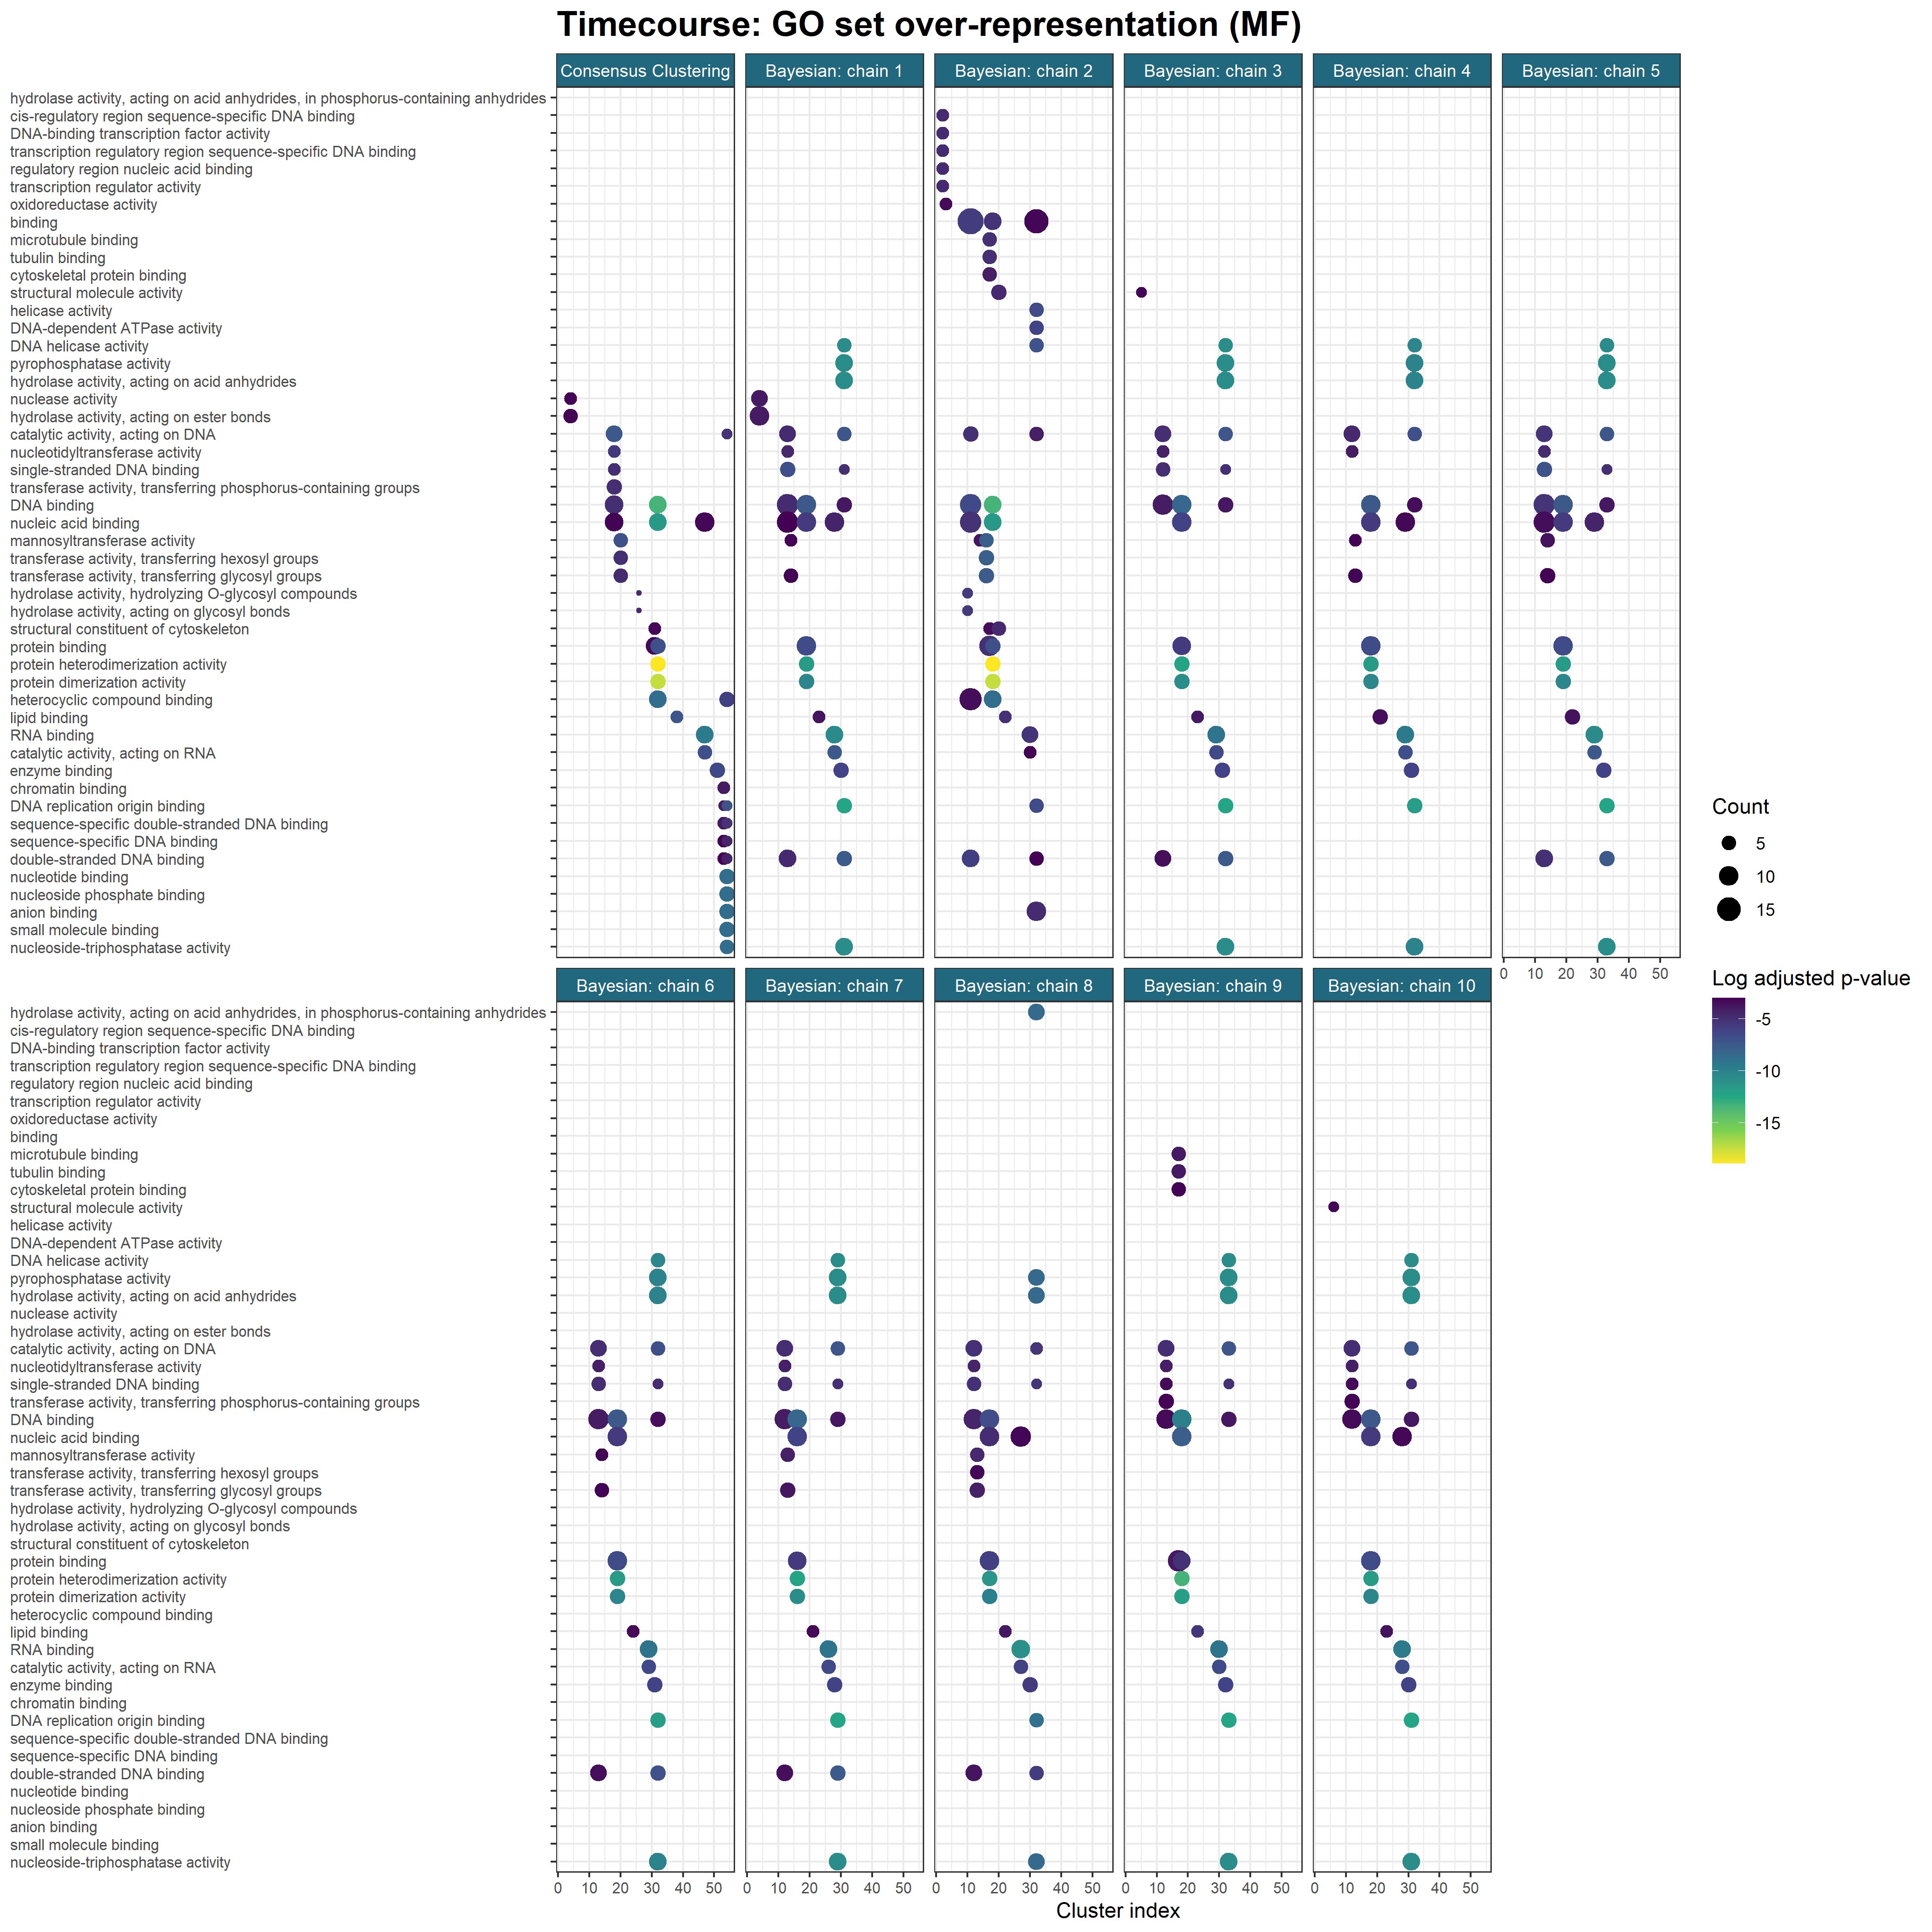

The file beside this chart, header and first rows:
, Cluster, ID, Description, GeneRatio, BgRatio, pvalue, p.adjust, qvalue, geneID, Count, Cluster_str, Inference, Chain, Model, Cluster_plt, Ontology
1, K4?(16), GO:0004518, nuclease activity, 0.25, 20/546, 0.001806, 0.044, 0.03763, 851456/851873/853500/852395, 4, K4 (16), Consensus clustering, NA, Consensus Clustering, 4, MF
2, K4?(16), GO:0016788, hydrolase activity, acting on ester bond…, 0.3125, 37/546, 0.00275, 0.044, 0.03763, 854151/851456/851873/853500/852395, 5, K4 (16), Consensus clustering, NA, Consensus Clustering, 4, MF
3, K18?(17), GO:0140097, catalytic activity, acting on DNA, 0.4118, 30/546, 9.78210568834014e-06, 0.0006163, 0.0004943, 853821/852245/856305/851391/850793/85562…, 7, K18 (17), Consensus clustering, NA, Consensus Clustering, 18, MF
4, K18?(17), GO:0016779, nucleotidyltransferase activity, 0.2353, 10/546, 0.0001215, 0.003826, 0.003069, 853821/852245/856305/855621, 4, K18 (17), Consensus clustering, NA, Consensus Clustering, 18, MF
5, K18?(17), GO:0003697, single-stranded DNA binding, 0.2353, 14/546, 0.0005356, 0.007221, 0.005791, 853821/856305/851266/850793, 4, K18 (17), Consensus clustering, NA, Consensus Clustering, 18, MF
6, K18?(17), GO:0016772, transferase activity, transferring phosp…, 0.3529, 38/546, 0.0005372, 0.007221, 0.005791, 853821/852245/856305/855621/855950/85211…, 6, K18 (17), Consensus clustering, NA, Consensus Clustering, 18, MF
7, K18?(17), GO:0003677, DNA binding, 0.5294, 92/546, 0.0005731, 0.007221, 0.005791, 853821/852245/856305/851391/851671/85126…, 9, K18 (17), Consensus clustering, NA, Consensus Clustering, 18, MF
8, K18?(17), GO:0003676, nucleic acid binding, 0.5294, 119/546, 0.004163, 0.04371, 0.03506, 853821/852245/856305/851391/851671/85126…, 9, K18 (17), Consensus clustering, NA, Consensus Clustering, 18, MF
9, K20?(23), GO:0000030, mannosyltransferase activity, 0.2174, 10/546, 1.85530549730919e-05, 0.0009091, 0.0008984, 852845/856050/854499/852458/851464, 5, K20 (23), Consensus clustering, NA, Consensus Clustering, 20, MF
10, K20?(23), GO:0016758, transferase activity, transferring hexos…, 0.2174, 16/546, 0.0002714, 0.006649, 0.006571, 852845/856050/854499/852458/851464, 5, K20 (23), Consensus clustering, NA, Consensus Clustering, 20, MF
11, K20?(23), GO:0016757, transferase activity, transferring glyco…, 0.2174, 18/546, 0.000503, 0.008216, 0.008119, 852845/856050/854499/852458/851464, 5, K20 (23), Consensus clustering, NA, Consensus Clustering, 20, MF
12, K26?(3), GO:0004553, hydrolase activity, hydrolyzing O-glycos…, 0.6667, 11/546, 0.001097, 0.008135, 0.006661, 853102/855352, 2, K26 (3), Consensus clustering, NA, Consensus Clustering, 26, MF
13, K26?(3), GO:0016798, hydrolase activity, acting on glycosyl b…, 0.6667, 14/546, 0.001808, 0.008135, 0.006661, 853102/855352, 2, K26 (3), Consensus clustering, NA, Consensus Clustering, 26, MF
14, K31?(14), GO:0005200, structural constituent of cytoskeleton, 0.2857, 18/546, 0.0006783, 0.03731, 0.03284, 852787/851957/854555/856577, 4, K31 (14), Consensus clustering, NA, Consensus Clustering, 31, MF
15, K31?(14), GO:0005515, protein binding, 0.5714, 103/546, 0.001381, 0.03797, 0.03343, 852099/853100/852787/850639/856458/85657…, 8, K31 (14), Consensus clustering, NA, Consensus Clustering, 31, MF
16, K32?(8), GO:0046982, protein heterodimerization activity, 0.75, 12/546, 7.09022833994087e-10, 6.38120550594678e-09, 7.46339825256933e-10, 852284/851811/852295/851810/852283/85229…, 6, K32 (8), Consensus clustering, NA, Consensus Clustering, 32, MF
17, K32?(8), GO:0046983, protein dimerization activity, 0.75, 16/546, 6.06629406899036e-09, 2.72983233104566e-08, 3.19278635210019e-09, 852284/851811/852295/851810/852283/85229…, 6, K32 (8), Consensus clustering, NA, Consensus Clustering, 32, MF
18, K32?(8), GO:0003677, DNA binding, 1, 92/546, 5.00281089020266e-07, 1.5008432670608e-06, 1.75537224217637e-07, 855701/852284/851811/852295/851810/85570…, 8, K32 (8), Consensus clustering, NA, Consensus Clustering, 32, MF
19, K32?(8), GO:0003676, nucleic acid binding, 1, 119/546, 4.21507228283487e-06, 9.48391263637847e-06, 1.10922954811444e-06, 855701/852284/851811/852295/851810/85570…, 8, K32 (8), Consensus clustering, NA, Consensus Clustering, 32, MF
20, K32?(8), GO:1901363, heterocyclic compound binding, 1, 175/546, 9.96864003893558e-05, 0.0001718, 2.00919499336213e-05, 855701/852284/851811/852295/851810/85570…, 8, K32 (8), Consensus clustering, NA, Consensus Clustering, 32, MF
21, K32?(8), GO:0005515, protein binding, 0.75, 103/546, 0.0008008, 0.00103, 0.0001204, 852284/851811/852295/851810/852283/85229…, 6, K32 (8), Consensus clustering, NA, Consensus Clustering, 32, MF
22, K38?(9), GO:0008289, lipid binding, 0.4444, 14/546, 3.19652975288265e-05, 0.0007352, 0.0007352, 851926/854903/852382/855221, 4, K38 (9), Consensus clustering, NA, Consensus Clustering, 38, MF
23, K47?(19), GO:0003723, RNA binding, 0.4211, 30/546, 1.57830492786783e-06, 6.94454168261845e-05, 6.6454944331277e-05, 854221/853996/853784/853956/856553/85098…, 8, K47 (19), Consensus clustering, NA, Consensus Clustering, 47, MF
24, K47?(19), GO:0140098, catalytic activity, acting on RNA, 0.2632, 14/546, 4.81532821427631e-05, 0.001059, 0.001014, 854221/853996/853784/855571/851656, 5, K47 (19), Consensus clustering, NA, Consensus Clustering, 47, MF
25, K47?(19), GO:0003676, nucleic acid binding, 0.5263, 119/546, 0.002623, 0.03847, 0.03681, 854221/853996/852569/853784/855571/85395…, 10, K47 (19), Consensus clustering, NA, Consensus Clustering, 47, MF
26, K51?(18), GO:0019899, enzyme binding, 0.3333, 22/546, 2.83642764790715e-05, 0.001532, 0.001433, 852960/852961/855418/853361/853406/85418…, 6, K51 (18), Consensus clustering, NA, Consensus Clustering, 51, MF
27, K53?(9), GO:0003682, chromatin binding, 0.4444, 29/546, 0.0006771, 0.01885, 0.01426, 852501/850980/853650/853244, 4, K53 (9), Consensus clustering, NA, Consensus Clustering, 53, MF
28, K53?(9), GO:0003688, DNA replication origin binding, 0.3333, 13/546, 0.0008191, 0.01885, 0.01426, 852501/850980/853244, 3, K53 (9), Consensus clustering, NA, Consensus Clustering, 53, MF
29, K53?(9), GO:1990837, sequence-specific double-stranded DNA bi…, 0.4444, 31/546, 0.0008834, 0.01885, 0.01426, 852501/850980/853650/853244, 4, K53 (9), Consensus clustering, NA, Consensus Clustering, 53, MF
30, K53?(9), GO:0043565, sequence-specific DNA binding, 0.4444, 42/546, 0.002887, 0.04413, 0.03339, 852501/850980/853650/853244, 4, K53 (9), Consensus clustering, NA, Consensus Clustering, 53, MF
31, K53?(9), GO:0003690, double-stranded DNA binding, 0.4444, 44/546, 0.003448, 0.04413, 0.03339, 852501/850980/853650/853244, 4, K53 (9), Consensus clustering, NA, Consensus Clustering, 53, MF
32, K54?(6), GO:0000166, nucleotide binding, 1, 87/546, 1.41066351651152e-05, 0.0001713, 5.65583080428388e-05, 852673/853671/852258/851772/856394/85668…, 6, K54 (6), Consensus clustering, NA, Consensus Clustering, 54, MF
33, K54?(6), GO:1901265, nucleoside phosphate binding, 1, 87/546, 1.41066351651152e-05, 0.0001713, 5.65583080428388e-05, 852673/853671/852258/851772/856394/85668…, 6, K54 (6), Consensus clustering, NA, Consensus Clustering, 54, MF
34, K54?(6), GO:0043168, anion binding, 1, 88/546, 1.51388279820748e-05, 0.0001713, 5.65583080428388e-05, 852673/853671/852258/851772/856394/85668…, 6, K54 (6), Consensus clustering, NA, Consensus Clustering, 54, MF
35, K54?(6), GO:0036094, small molecule binding, 1, 89/546, 1.62332010892128e-05, 0.0001713, 5.65583080428388e-05, 852673/853671/852258/851772/856394/85668…, 6, K54 (6), Consensus clustering, NA, Consensus Clustering, 54, MF
36, K54?(6), GO:0017111, nucleoside-triphosphatase activity, 0.8333, 48/546, 2.41637107117023e-05, 0.0001713, 5.65583080428388e-05, 852673/853671/852258/856394/856680, 5, K54 (6), Consensus clustering, NA, Consensus Clustering, 54, MF
37, K54?(6), GO:0003688, DNA replication origin binding, 0.5, 13/546, 0.0002033, 0.0007977, 0.0002634, 852673/852258/856680, 3, K54 (6), Consensus clustering, NA, Consensus Clustering, 54, MF
38, K54?(6), GO:1901363, heterocyclic compound binding, 1, 175/546, 0.001022, 0.002482, 0.0008196, 852673/853671/852258/851772/856394/85668…, 6, K54 (6), Consensus clustering, NA, Consensus Clustering, 54, MF
39, K54?(6), GO:0140097, catalytic activity, acting on DNA, 0.5, 30/546, 0.002686, 0.005268, 0.00174, 852673/852258/856680, 3, K54 (6), Consensus clustering, NA, Consensus Clustering, 54, MF
40, K54?(6), GO:1990837, sequence-specific double-stranded DNA bi…, 0.5, 31/546, 0.002961, 0.005393, 0.001781, 852673/852258/856680, 3, K54 (6), Consensus clustering, NA, Consensus Clustering, 54, MF
41, K54?(6), GO:0043565, sequence-specific DNA binding, 0.5, 42/546, 0.007211, 0.01226, 0.004048, 852673/852258/856680, 3, K54 (6), Consensus clustering, NA, Consensus Clustering, 54, MF
42, K54?(6), GO:0003690, double-stranded DNA binding, 0.5, 44/546, 0.008246, 0.01357, 0.00448, 852673/852258/856680, 3, K54 (6), Consensus clustering, NA, Consensus Clustering, 54, MF
43, K4?(44), GO:0016788, hydrolase activity, acting on ester bond…, 0.2273, 37/546, 0.0002839, 0.0187, 0.01842, 854151/851456/851873/853500/850934/85239…, 10, K4 (44), Bayesian, 1, Bayesian: chain 1, 4, MF
44, K4?(44), GO:0004518, nuclease activity, 0.1591, 20/546, 0.0004795, 0.0187, 0.01842, 851456/851873/853500/850934/852395/85455…, 7, K4 (44), Bayesian, 1, Bayesian: chain 1, 4, MF
45, K13?(26), GO:0003697, single-stranded DNA binding, 0.2308, 14/546, 1.49077537151721e-05, 0.001058, 0.0007689, 853821/855642/856305/851266/850793/85540…, 6, K13 (26), Bayesian, 1, Bayesian: chain 1, 13, MF
46, K13?(26), GO:0140097, catalytic activity, acting on DNA, 0.2692, 30/546, 0.0002338, 0.007879, 0.005724, 853821/852245/856305/851391/850793/85562…, 7, K13 (26), Bayesian, 1, Bayesian: chain 1, 13, MF
47, K13?(26), GO:0003677, DNA binding, 0.4615, 92/546, 0.0003329, 0.007879, 0.005724, 853821/855642/852245/856305/851391/85167…, 12, K13 (26), Bayesian, 1, Bayesian: chain 1, 13, MF
48, K13?(26), GO:0003690, double-stranded DNA binding, 0.3077, 44/546, 0.0004896, 0.008691, 0.006314, 855642/856305/851671/851266/850793/85595…, 8, K13 (26), Bayesian, 1, Bayesian: chain 1, 13, MF
49, K13?(26), GO:0016779, nucleotidyltransferase activity, 0.1538, 10/546, 0.0007031, 0.009985, 0.007253, 853821/852245/856305/855621, 4, K13 (26), Bayesian, 1, Bayesian: chain 1, 13, MF
50, K13?(26), GO:0003676, nucleic acid binding, 0.4615, 119/546, 0.004019, 0.04756, 0.03455, 853821/855642/852245/856305/851391/85167…, 12, K13 (26), Bayesian, 1, Bayesian: chain 1, 13, MF
51, K14?(29), GO:0000030, mannosyltransferase activity, 0.1379, 10/546, 0.001087, 0.04235, 0.04128, 852845/856050/854499/852458, 4, K14 (29), Bayesian, 1, Bayesian: chain 1, 14, MF
52, K14?(29), GO:0016757, transferase activity, transferring glyco…, 0.1724, 18/546, 0.001569, 0.04235, 0.04128, 852845/856050/853102/854499/852458, 5, K14 (29), Bayesian, 1, Bayesian: chain 1, 14, MF
53, K19?(16), GO:0046982, protein heterodimerization activity, 0.375, 12/546, 1.87722333466818e-07, 8.25978267253997e-06, 7.11368842611098e-06, 852284/851811/852295/851810/852283/85229…, 6, K19 (16), Bayesian, 1, Bayesian: chain 1, 19, MF
54, K19?(16), GO:0046983, protein dimerization activity, 0.375, 16/546, 1.52511299468856e-06, 3.35524858831483e-05, 2.8896877794099e-05, 852284/851811/852295/851810/852283/85229…, 6, K19 (16), Bayesian, 1, Bayesian: chain 1, 19, MF
55, K19?(16), GO:0003677, DNA binding, 0.625, 92/546, 3.93388139532181e-05, 0.000577, 0.0004969, 855701/855976/852284/851811/852295/85181…, 10, K19 (16), Bayesian, 1, Bayesian: chain 1, 19, MF
56, K19?(16), GO:0005515, protein binding, 0.625, 103/546, 0.0001129, 0.001242, 0.00107, 851691/852284/851811/852295/851810/85228…, 10, K19 (16), Bayesian, 1, Bayesian: chain 1, 19, MF
57, K19?(16), GO:0003676, nucleic acid binding, 0.625, 119/546, 0.0004189, 0.003686, 0.003175, 855701/855976/852284/851811/852295/85181…, 10, K19 (16), Bayesian, 1, Bayesian: chain 1, 19, MF
58, K23?(17), GO:0008289, lipid binding, 0.2353, 14/546, 0.0005356, 0.02571, 0.02571, 851926/854903/852382/855221, 4, K23 (17), Bayesian, 1, Bayesian: chain 1, 23, MF
59, K28?(17), GO:0003723, RNA binding, 0.4706, 30/546, 5.4712641181291e-07, 2.35264357079551e-05, 2.18850564725164e-05, 854221/853996/853784/853956/856553/85098…, 8, K28 (17), Bayesian, 1, Bayesian: chain 1, 28, MF
60, K28?(17), GO:0140098, catalytic activity, acting on RNA, 0.2941, 14/546, 2.63619558469921e-05, 0.0005668, 0.0005272, 854221/853996/853784/855571/851656, 5, K28 (17), Bayesian, 1, Bayesian: chain 1, 28, MF
... 252 more rows
